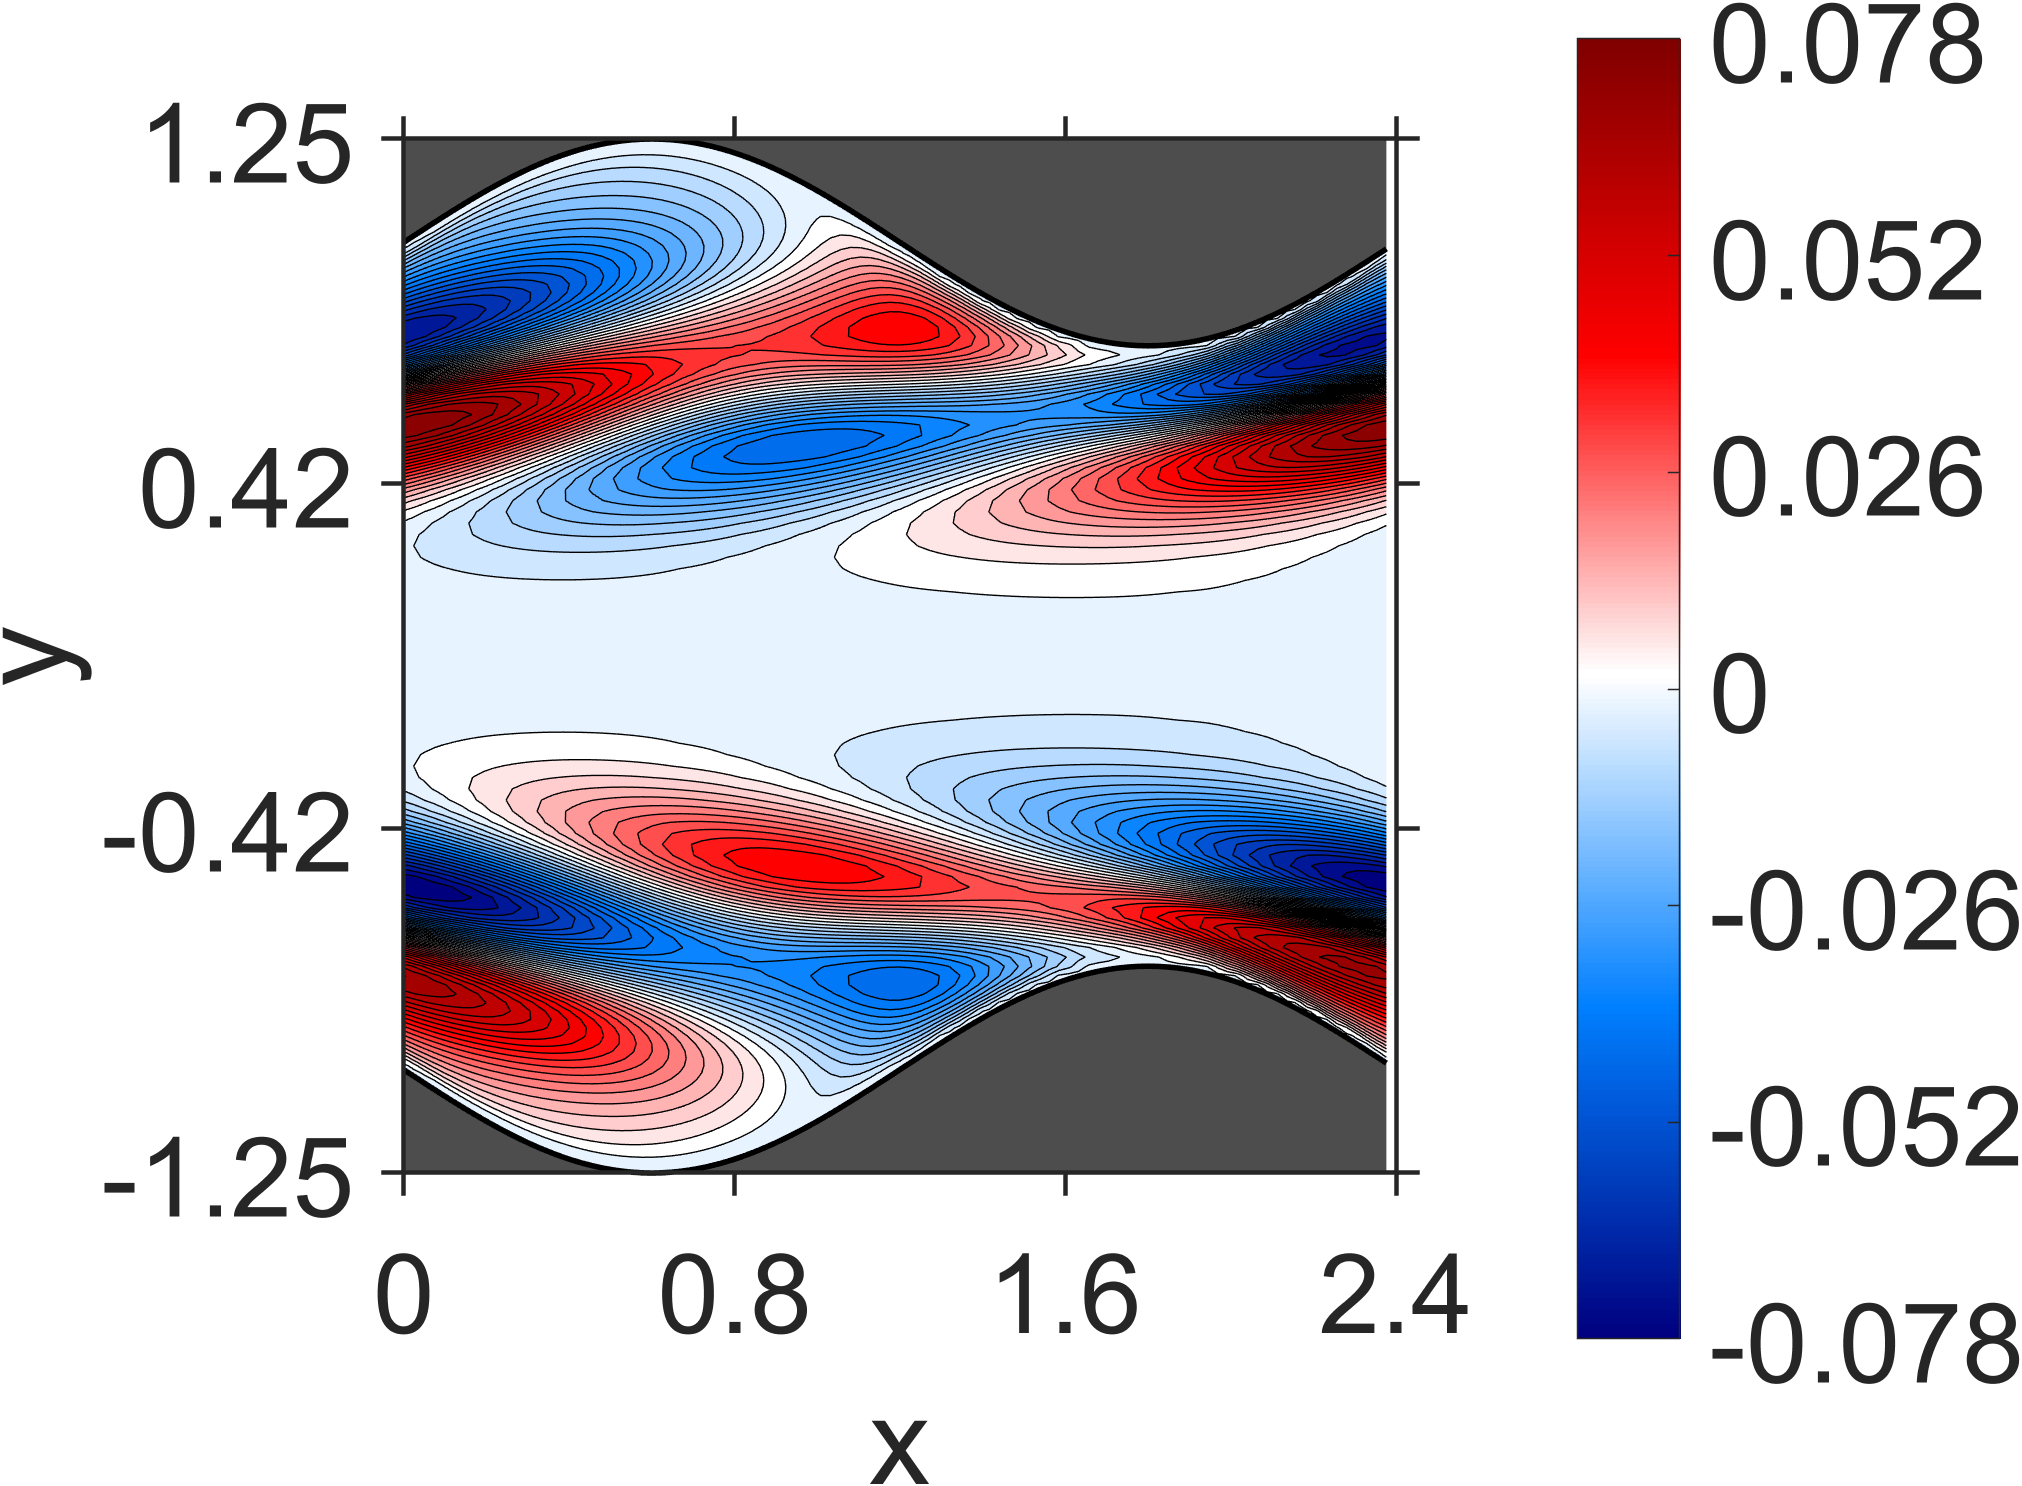

Source data for this figure (header and first rows):
NaN, NaN, NaN, NaN, NaN, NaN, NaN, NaN, NaN, NaN, NaN, NaN, NaN, NaN, NaN, NaN, NaN, NaN, NaN, 9.710719e-11, 5.846816e-11, 5.445411e-10, -2.59145e-10, -1.321783e-10
NaN, NaN, NaN, NaN, NaN, NaN, NaN, NaN, NaN, NaN, NaN, NaN, NaN, NaN, NaN, NaN, NaN, NaN, NaN, 2.65929e-06, 2.409975e-06, 2.216698e-06, 2.006579e-06, 1.875927e-06
NaN, NaN, NaN, NaN, NaN, NaN, NaN, NaN, NaN, NaN, NaN, NaN, NaN, NaN, NaN, NaN, NaN, NaN, NaN, 9.484611e-06, 8.72446e-06, 7.906736e-06, 7.366961e-06, 6.710645e-06
NaN, NaN, NaN, NaN, NaN, NaN, NaN, NaN, NaN, NaN, NaN, NaN, NaN, NaN, NaN, NaN, NaN, NaN, NaN, 1.804486e-05, 1.64796e-05, 1.513774e-05, 1.397394e-05, 1.309833e-05
NaN, NaN, NaN, NaN, NaN, NaN, NaN, NaN, NaN, NaN, NaN, NaN, NaN, NaN, NaN, NaN, NaN, NaN, 2.819196e-05, 2.565018e-05, 2.366004e-05, 2.173634e-05, 2.062126e-05, 1.941441e-05
NaN, NaN, NaN, NaN, NaN, NaN, NaN, NaN, NaN, NaN, NaN, NaN, NaN, NaN, NaN, NaN, NaN, NaN, 3.401121e-05, 3.129512e-05, 2.890049e-05, 2.719963e-05, 2.631843e-05, 2.623134e-05
NaN, NaN, NaN, NaN, NaN, NaN, NaN, NaN, NaN, NaN, NaN, NaN, NaN, NaN, NaN, NaN, NaN, 4.065114e-05, 3.781295e-05, 3.468689e-05, 3.280253e-05, 3.20549e-05, 3.366066e-05, 3.599794e-05
NaN, NaN, NaN, NaN, NaN, NaN, NaN, NaN, NaN, NaN, NaN, NaN, NaN, NaN, NaN, NaN, NaN, 4.294509e-05, 3.955357e-05, 3.728897e-05, 3.688153e-05, 4.013285e-05, 4.832313e-05, 6.00629e-05
NaN, NaN, NaN, NaN, NaN, NaN, NaN, NaN, NaN, NaN, NaN, NaN, NaN, NaN, NaN, NaN, 4.750125e-05, 4.359402e-05, 4.145522e-05, 4.070541e-05, 4.62567e-05, 6.272833e-05, 9.394519e-05, 0.0001331
NaN, NaN, NaN, NaN, NaN, NaN, NaN, NaN, NaN, NaN, NaN, NaN, NaN, NaN, NaN, 5.149779e-05, 4.75564e-05, 4.525188e-05, 4.426565e-05, 5.178287e-05, 7.890875e-05, 0.0001427, 0.0002483, 0.0003669
NaN, NaN, NaN, NaN, NaN, NaN, NaN, NaN, NaN, NaN, NaN, NaN, NaN, NaN, NaN, 5.127975e-05, 4.926283e-05, 4.750567e-05, 5.702441e-05, 9.534868e-05, 0.0002085, 0.0004269, 0.0007045, 0.0009434
NaN, NaN, NaN, NaN, NaN, NaN, NaN, NaN, NaN, NaN, NaN, NaN, NaN, NaN, 5.52943e-05, 5.324524e-05, 5.103557e-05, 6.154371e-05, 0.0001114, 0.0002888, 0.0006652, 0.001153, 0.001572, 0.001845
NaN, NaN, NaN, NaN, NaN, NaN, NaN, NaN, NaN, NaN, NaN, NaN, NaN, 5.917111e-05, 5.757413e-05, 5.455994e-05, 6.574818e-05, 0.0001257, 0.0003784, 0.0009467, 0.001656, 0.002235, 0.002632, 0.002859
NaN, NaN, NaN, NaN, NaN, NaN, NaN, NaN, NaN, NaN, NaN, NaN, NaN, 6.201125e-05, 5.860372e-05, 6.955479e-05, 0.0001376, 0.0004704, 0.001254, 0.002167, 0.002894, 0.003406, 0.003735, 0.003908
NaN, NaN, NaN, NaN, NaN, NaN, NaN, NaN, NaN, NaN, NaN, NaN, 6.684013e-05, 6.267888e-05, 7.354844e-05, 0.0001467, 0.0005589, 0.00157, 0.002676, 0.003542, 0.004167, 0.004595, 0.00486, 0.004982
NaN, NaN, NaN, NaN, NaN, NaN, NaN, NaN, NaN, NaN, NaN, 7.188031e-05, 6.738688e-05, 7.769184e-05, 0.0001537, 0.0006408, 0.001886, 0.003181, 0.004184, 0.00492, 0.005445, 0.005796, 0.006, 0.006076
NaN, NaN, NaN, NaN, NaN, NaN, NaN, NaN, NaN, NaN, 7.733663e-05, 7.218946e-05, 8.242107e-05, 0.0001578, 0.0007152, 0.002198, 0.003686, 0.004826, 0.005673, 0.00629, 0.006724, 0.007004, 0.007155, 0.007188
NaN, NaN, NaN, NaN, NaN, NaN, NaN, NaN, NaN, 8.316943e-05, 7.778357e-05, 8.776809e-05, 0.0001607, 0.0007779, 0.002507, 0.004196, 0.005478, 0.006436, 0.007143, 0.007654, 0.008007, 0.008226, 0.008329, 0.008325
NaN, NaN, NaN, NaN, NaN, NaN, NaN, NaN, NaN, 8.347543e-05, 9.399252e-05, 0.0001627, 0.0008328, 0.002813, 0.004718, 0.006148, 0.007219, 0.008013, 0.0086, 0.00902, 0.009305, 0.009471, 0.009534, 0.009496
NaN, NaN, NaN, NaN, NaN, NaN, NaN, NaN, 9.01891e-05, 0.0001011, 0.0001654, 0.0008824, 0.003128, 0.005258, 0.006845, 0.008033, 0.008916, 0.009576, 0.01006, 0.01041, 0.01064, 0.01076, 0.01078, 0.01072
NaN, NaN, NaN, NaN, NaN, NaN, NaN, 9.709983e-05, 0.0001092, 0.0001683, 0.0009325, 0.003457, 0.005829, 0.007579, 0.00889, 0.009863, 0.0106, 0.01115, 0.01156, 0.01184, 0.01203, 0.01211, 0.01211, 0.01201
NaN, NaN, NaN, NaN, NaN, NaN, 0.0001053, 0.0001184, 0.0001738, 0.0009834, 0.003813, 0.006441, 0.008365, 0.009801, 0.01087, 0.01168, 0.0123, 0.01277, 0.01312, 0.01336, 0.01351, 0.01357, 0.01353, 0.0134
NaN, NaN, NaN, NaN, NaN, 0.0001139, 0.0001285, 0.0001818, 0.001049, 0.004205, 0.007108, 0.009214, 0.01078, 0.01195, 0.01284, 0.01353, 0.01407, 0.01448, 0.0148, 0.01501, 0.01513, 0.01516, 0.01509, 0.01492
NaN, NaN, NaN, NaN, 0.0001241, 0.0001398, 0.0001943, 0.001133, 0.004652, 0.007843, 0.01014, 0.01185, 0.01312, 0.0141, 0.01487, 0.01548, 0.01597, 0.01636, 0.01664, 0.01684, 0.01693, 0.01693, 0.01682, 0.0166
NaN, NaN, NaN, 0.000135, 0.0001521, 0.0002117, 0.00125, 0.005167, 0.008665, 0.01116, 0.01302, 0.01441, 0.01548, 0.01633, 0.01703, 0.0176, 0.01807, 0.01844, 0.01872, 0.01889, 0.01895, 0.0189, 0.01873, 0.01844
NaN, NaN, 0.0001483, 0.0001652, 0.0002356, 0.00141, 0.005769, 0.009588, 0.0123, 0.01431, 0.01582, 0.017, 0.01795, 0.01874, 0.01941, 0.01997, 0.02044, 0.0208, 0.02106, 0.0212, 0.02122, 0.0211, 0.02086, 0.02047
NaN, 0.0001625, 0.0001787, 0.0002704, 0.001622, 0.006468, 0.01063, 0.01356, 0.01574, 0.01738, 0.01868, 0.01974, 0.02064, 0.02142, 0.02209, 0.02266, 0.02313, 0.02348, 0.02371, 0.0238, 0.02374, 0.02353, 0.02318, 0.02267
0.0001844, 0.0001925, 0.0003252, 0.001948, 0.007292, 0.0118, 0.01496, 0.01733, 0.01911, 0.02054, 0.02173, 0.02276, 0.02366, 0.02446, 0.02516, 0.02574, 0.02619, 0.02651, 0.02667, 0.02668, 0.02651, 0.02617, 0.02566, 0.02498
0.000197, 0.000412, 0.002458, 0.008285, 0.01313, 0.01653, 0.01909, 0.02103, 0.02262, 0.02395, 0.02513, 0.02617, 0.02712, 0.02794, 0.02865, 0.02921, 0.02962, 0.02986, 0.02992, 0.02978, 0.02945, 0.02893, 0.02822, 0.02733
0.0006089, 0.00333, 0.009543, 0.01467, 0.01829, 0.02104, 0.02317, 0.02493, 0.02643, 0.02778, 0.02898, 0.03008, 0.03105, 0.03188, 0.03256, 0.03306, 0.03337, 0.03347, 0.03335, 0.03302, 0.03246, 0.0317, 0.03073, 0.02957
0.00526, 0.01135, 0.01649, 0.0203, 0.02323, 0.02556, 0.02751, 0.0292, 0.03073, 0.03212, 0.03338, 0.03449, 0.03546, 0.03624, 0.03682, 0.03718, 0.03731, 0.03719, 0.03682, 0.03621, 0.03536, 0.03429, 0.033, 0.03153
0.01358, 0.01876, 0.02261, 0.0257, 0.02822, 0.03038, 0.03229, 0.03402, 0.03559, 0.03702, 0.03829, 0.03937, 0.04024, 0.04088, 0.04126, 0.04138, 0.04122, 0.04079, 0.04008, 0.03911, 0.0379, 0.03645, 0.03479, 0.03295
0.02124, 0.02527, 0.0285, 0.03121, 0.03358, 0.03571, 0.03766, 0.03943, 0.04103, 0.04242, 0.0436, 0.04453, 0.04519, 0.04555, 0.04561, 0.04536, 0.04481, 0.04396, 0.04282, 0.0414, 0.03975, 0.03787, 0.0358, 0.03356
0.02823, 0.03164, 0.03456, 0.03715, 0.03951, 0.04167, 0.04362, 0.04536, 0.04686, 0.04809, 0.04903, 0.04964, 0.04993, 0.04986, 0.04946, 0.04872, 0.04765, 0.04628, 0.04462, 0.0427, 0.04055, 0.0382, 0.03568, 0.03303
0.03514, 0.03828, 0.04112, 0.04369, 0.04604, 0.04813, 0.04998, 0.05151, 0.05273, 0.0536, 0.0541, 0.05421, 0.05395, 0.0533, 0.05229, 0.05093, 0.04925, 0.04727, 0.04503, 0.04255, 0.03989, 0.03706, 0.03411, 0.03107
0.04241, 0.04547, 0.04823, 0.05072, 0.05291, 0.05477, 0.05626, 0.05737, 0.05806, 0.05833, 0.05817, 0.05759, 0.0566, 0.05522, 0.05348, 0.0514, 0.04904, 0.04641, 0.04357, 0.04054, 0.03738, 0.03411, 0.03077, 0.0274
0.05019, 0.05308, 0.05563, 0.05779, 0.05956, 0.06088, 0.06174, 0.06212, 0.06203, 0.06146, 0.06044, 0.05899, 0.05714, 0.05491, 0.05238, 0.04955, 0.04649, 0.04322, 0.03982, 0.03629, 0.03271, 0.02908, 0.02546, 0.02186
0.05811, 0.06058, 0.06258, 0.06408, 0.06506, 0.0655, 0.06541, 0.06479, 0.06367, 0.06206, 0.06003, 0.05759, 0.05481, 0.05172, 0.04838, 0.04483, 0.04114, 0.03733, 0.03347, 0.02957, 0.0257, 0.02186, 0.01811, 0.01445
0.06526, 0.06688, 0.06792, 0.06834, 0.06816, 0.0674, 0.06609, 0.06425, 0.06194, 0.05919, 0.05609, 0.05266, 0.04898, 0.04509, 0.04106, 0.03692, 0.03275, 0.02857, 0.02443, 0.02036, 0.0164, 0.01257, 0.008888, 0.00537
0.0702, 0.07051, 0.07014, 0.06913, 0.0675, 0.06532, 0.06262, 0.05948, 0.05595, 0.0521, 0.048, 0.0437, 0.03928, 0.03479, 0.03027, 0.02579, 0.02139, 0.01709, 0.01294, 0.008957, 0.005169, 0.001587, -0.001775, -0.004914
0.07113, 0.06973, 0.06768, 0.06502, 0.06183, 0.05817, 0.05413, 0.04977, 0.04518, 0.04042, 0.03556, 0.03067, 0.0258, 0.02101, 0.01634, 0.01183, 0.007519, 0.003427, -0.0004215, -0.004013, -0.007337, -0.01039, -0.01317, -0.01569
0.06632, 0.06307, 0.05927, 0.05501, 0.05037, 0.04544, 0.0403, 0.03504, 0.02972, 0.02442, 0.01919, 0.0141, 0.00919, 0.004503, 6.837007e-05, -0.004081, -0.007932, -0.01146, -0.01468, -0.01757, -0.02014, -0.02239, -0.02435, -0.02602
0.05466, 0.04972, 0.04444, 0.03891, 0.03321, 0.02744, 0.02167, 0.01598, 0.01043, 0.005086, -1.232058e-05, -0.004822, -0.009309, -0.01345, -0.01722, -0.02062, -0.02364, -0.02628, -0.02854, -0.03045, -0.03201, -0.03325, -0.03419, -0.03486
0.0362, 0.03009, 0.02387, 0.01765, 0.0115, 0.005497, -0.0002932, -0.005809, -0.01101, -0.01585, -0.0203, -0.02433, -0.02794, -0.03111, -0.03384, -0.03614, -0.03802, -0.03949, -0.04058, -0.0413, -0.04169, -0.04177, -0.04157, -0.04114
0.01246, 0.005907, -0.0004936, -0.006675, -0.01257, -0.01812, -0.02329, -0.02803, -0.03232, -0.03613, -0.03947, -0.04231, -0.04466, -0.04654, -0.04795, -0.04892, -0.04946, -0.04961, -0.04939, -0.04884, -0.04799, -0.04687, -0.04553, -0.044
-0.01373, -0.01989, -0.02571, -0.03112, -0.03609, -0.04058, -0.04457, -0.04804, -0.05098, -0.05339, -0.05528, -0.05666, -0.05754, -0.05795, -0.05791, -0.05745, -0.05661, -0.05541, -0.0539, -0.05211, -0.05008, -0.04785, -0.04545, -0.04293
-0.03878, -0.04386, -0.04845, -0.05253, -0.05608, -0.05907, -0.06152, -0.06341, -0.06477, -0.06559, -0.06591, -0.06574, -0.06511, -0.06405, -0.0626, -0.06078, -0.05865, -0.05623, -0.05357, -0.05069, -0.04765, -0.04448, -0.04122, -0.0379
-0.05928, -0.0628, -0.06579, -0.06821, -0.07009, -0.07141, -0.07219, -0.07244, -0.07219, -0.07146, -0.07027, -0.06866, -0.06666, -0.06431, -0.06163, -0.05868, -0.05548, -0.05208, -0.0485, -0.0448, -0.04101, -0.03715, -0.03327, -0.02939
-0.07278, -0.07459, -0.07586, -0.0766, -0.07681, -0.07652, -0.07575, -0.07451, -0.07284, -0.07076, -0.06831, -0.06553, -0.06243, -0.05907, -0.05548, -0.05169, -0.04774, -0.04366, -0.0395, -0.03527, -0.03102, -0.02678, -0.02257, -0.01842
-0.0783, -0.07849, -0.0782, -0.07744, -0.07622, -0.07458, -0.07253, -0.07011, -0.06735, -0.06427, -0.06091, -0.0573, -0.05348, -0.04947, -0.04531, -0.04104, -0.03669, -0.03228, -0.02786, -0.02343, -0.01904, -0.01471, -0.01046, -0.00631
-0.07633, -0.0752, -0.07366, -0.07174, -0.06945, -0.06683, -0.0639, -0.06068, -0.05722, -0.05353, -0.04964, -0.0456, -0.04142, -0.03714, -0.03279, -0.02839, -0.02397, -0.01956, -0.01519, -0.01087, -0.006622, -0.002479, 0.001549, 0.00544
-0.06846, -0.06639, -0.06401, -0.06133, -0.05838, -0.05519, -0.05177, -0.04817, -0.04439, -0.04047, -0.03644, -0.03232, -0.02814, -0.02393, -0.0197, -0.01548, -0.01129, -0.007156, -0.003098, 0.0008696, 0.004725, 0.008456, 0.01204, 0.01548
-0.05684, -0.05425, -0.05142, -0.04839, -0.04517, -0.04178, -0.03825, -0.03461, -0.03087, -0.02705, -0.02319, -0.0193, -0.0154, -0.01151, -0.007656, -0.003854, -0.0001206, 0.003526, 0.007072, 0.0105, 0.0138, 0.01696, 0.01997, 0.02281
-0.0437, -0.04094, -0.03802, -0.03497, -0.0318, -0.02853, -0.02519, -0.02178, -0.01834, -0.01488, -0.01141, -0.00796, -0.004542, -0.001171, 0.002135, 0.005364, 0.008501, 0.01153, 0.01445, 0.01724, 0.01989, 0.0224, 0.02475, 0.02694
-0.03092, -0.02827, -0.02553, -0.02271, -0.01982, -0.01689, -0.01394, -0.01096, -0.007991, -0.005036, -0.00211, 0.0007714, 0.003598, 0.006353, 0.00903, 0.01161, 0.0141, 0.01647, 0.01872, 0.02084, 0.02283, 0.02467, 0.02637, 0.02792
-0.01983, -0.01748, -0.01508, -0.01265, -0.0102, -0.007736, -0.005278, -0.002833, -0.0004156, 0.001965, 0.004295, 0.006568, 0.00877, 0.0109, 0.01293, 0.01488, 0.01672, 0.01846, 0.02008, 0.02158, 0.02295, 0.0242, 0.02531, 0.02629
-0.01114, -0.009199, -0.007235, -0.005266, -0.003299, -0.001347, 0.0005838, 0.002482, 0.004341, 0.006151, 0.007905, 0.009595, 0.01121, 0.01276, 0.01421, 0.01558, 0.01686, 0.01804, 0.01911, 0.02008, 0.02094, 0.02169, 0.02232, 0.02284
-0.005038, -0.003516, -0.001999, -0.0004902, 0.0009992, 0.002465, 0.003898, 0.005295, 0.006646, 0.007948, 0.009193, 0.01038, 0.0115, 0.01255, 0.01352, 0.01442, 0.01523, 0.01596, 0.01661, 0.01716, 0.01763, 0.01801, 0.01829, 0.01848
-0.00126, -0.0001344, 0.0009797, 0.002074, 0.003147, 0.00419, 0.005201, 0.006174, 0.007105, 0.00799, 0.008825, 0.009607, 0.01033, 0.011, 0.0116, 0.01214, 0.01262, 0.01302, 0.01336, 0.01363, 0.01383, 0.01396, 0.01401, 0.014
0.0006868, 0.001481, 0.002258, 0.003017, 0.003751, 0.00446, 0.005138, 0.005783, 0.006392, 0.006964, 0.007493, 0.00798, 0.008421, 0.008816, 0.009161, 0.009458, 0.009703, 0.009898, 0.01004, 0.01013, 0.01017, 0.01015, 0.01008, 0.009968
0.001371, 0.001907, 0.00243, 0.002933, 0.003417, 0.003878, 0.004316, 0.004726, 0.005109, 0.005461, 0.005783, 0.00607, 0.006324, 0.006542, 0.006725, 0.006871, 0.00698, 0.007051, 0.007085, 0.00708, 0.00704, 0.006961, 0.006848, 0.006697
... 79 more rows
